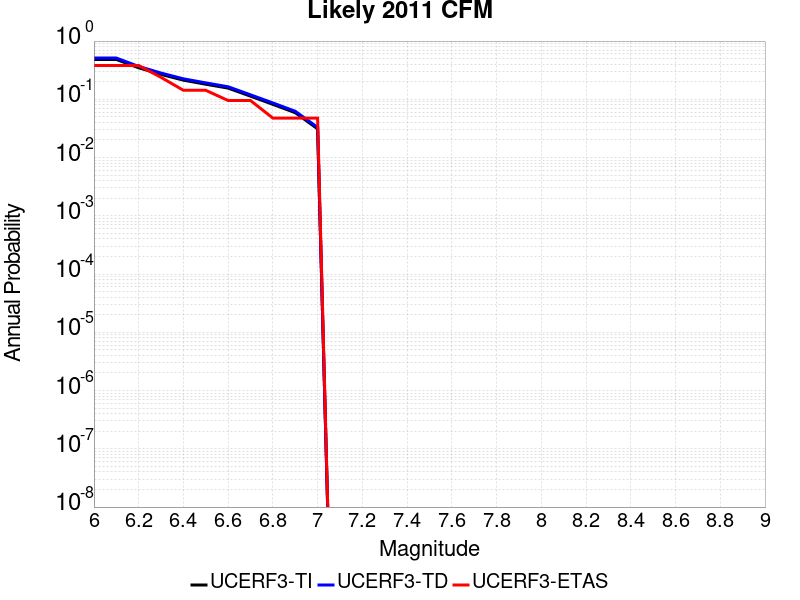

Source data for this figure (header and first rows):
Magnitude, UCERF3-TI Prob, UCERF3-TD Prob, UCERF3-ETAS Prob
6.0, 0.4834, 0.5114, 0.381
6.1, 0.4834, 0.5114, 0.381
6.2, 0.3477, 0.3669, 0.381
6.3, 0.2678, 0.2824, 0.2381
6.4, 0.2132, 0.2248, 0.1429
6.5, 0.1815, 0.1914, 0.1429
6.6, 0.1557, 0.1642, 0.09524
6.7, 0.1132, 0.1195, 0.09524
6.8, 0.082, 0.08661, 0.04762
6.9, 0.05895, 0.06234, 0.04762
7.0, 0.03111, 0.03298, 0.04762
